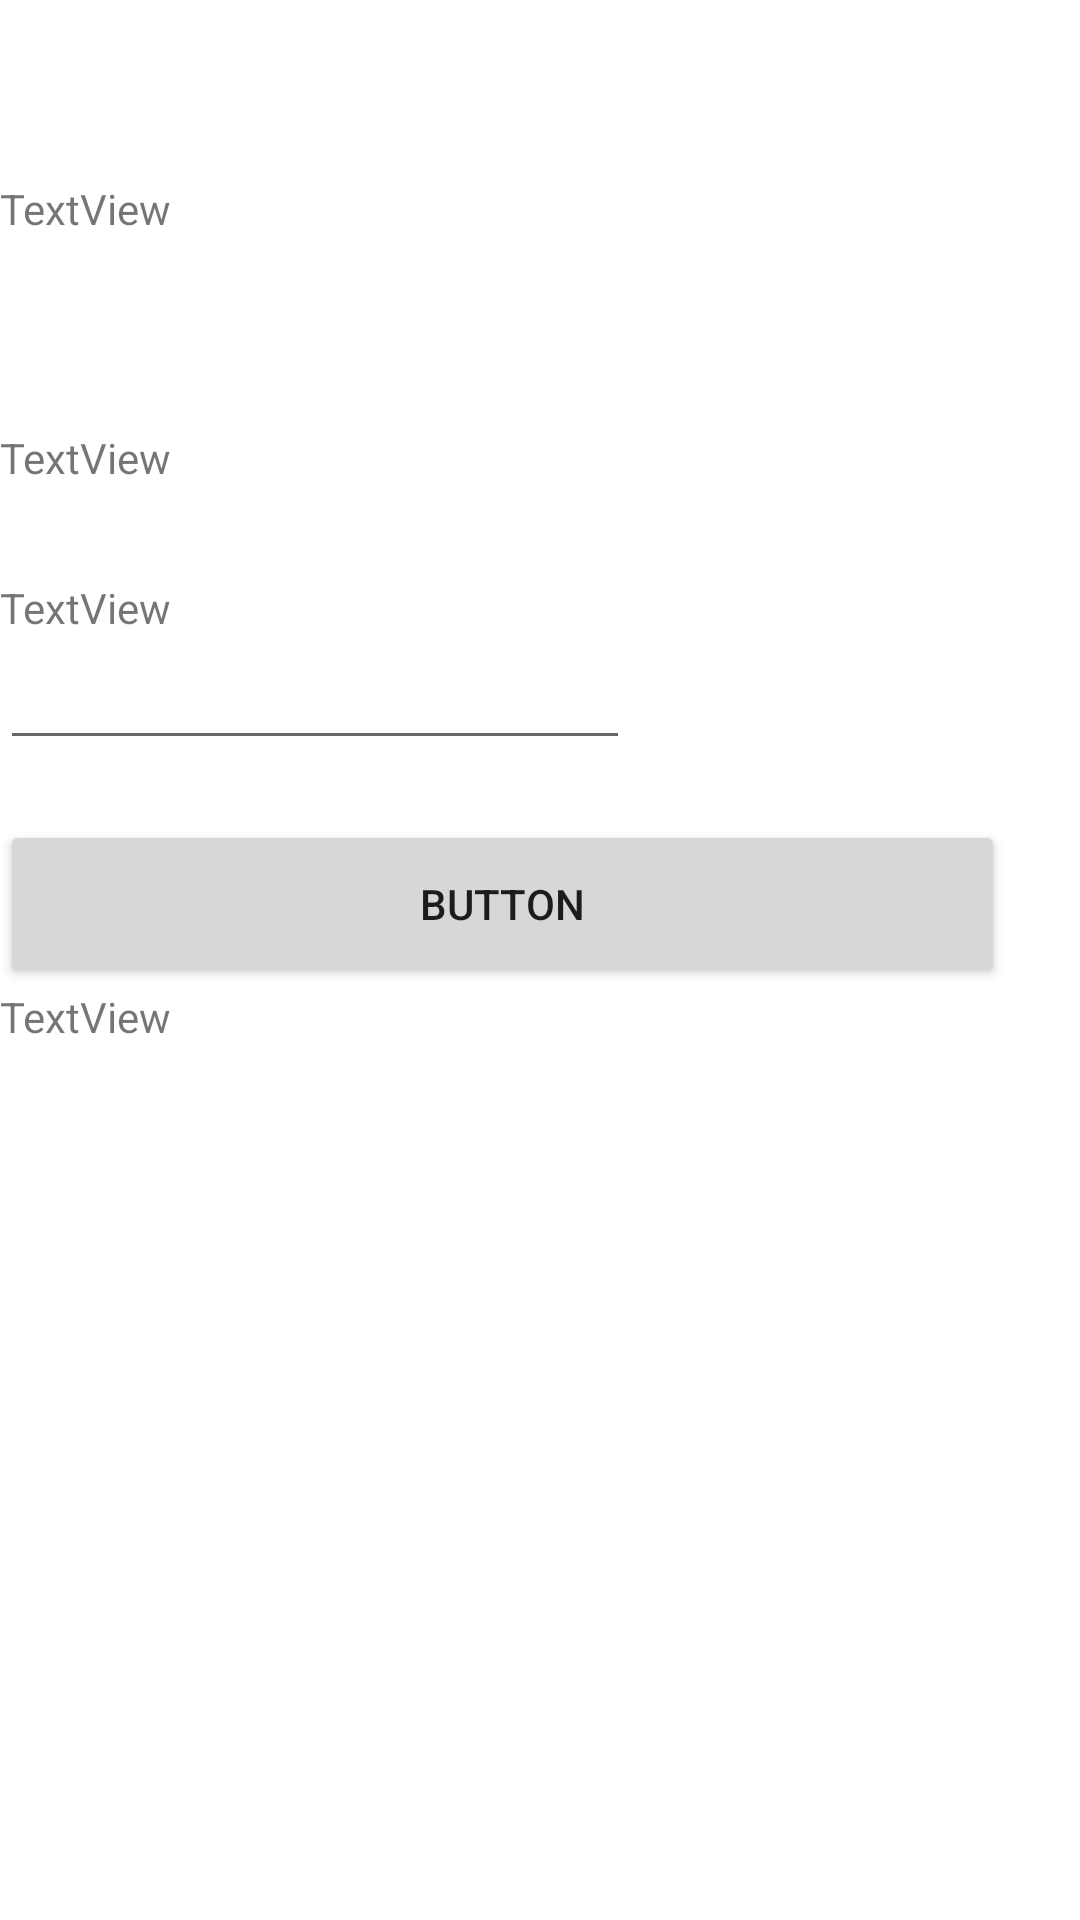

This screen was rendered from an Android layout file. Write that file and the resources it references.
<!-- AndroidManifest.xml: application theme Theme.Demoexcz -->
<!-- res/layout/activity_main5.xml -->
<?xml version="1.0" encoding="utf-8"?>
<androidx.constraintlayout.widget.ConstraintLayout xmlns:android="http://schemas.android.com/apk/res/android"
    xmlns:app="http://schemas.android.com/apk/res-auto"
    xmlns:tools="http://schemas.android.com/tools"
    android:layout_width="match_parent"
    android:layout_height="match_parent"
    tools:context=".MainActivity5">

    <LinearLayout
        android:layout_width="match_parent"
        android:layout_height="match_parent"
        android:orientation="vertical">

        <TextView
            android:id="@+id/textView6"
            android:layout_width="228dp"
            android:layout_height="28dp"
            android:layout_marginTop="60dp"
            android:text="TextView" />

        <TextView
            android:id="@+id/textView4"
            android:layout_width="338dp"
            android:layout_height="40dp"
            android:layout_marginTop="55dp"
            android:text="TextView" />

        <TextView
            android:id="@+id/textView5"
            android:layout_width="wrap_content"
            android:layout_height="wrap_content"
            android:layout_marginTop="10dp"
            android:text="TextView" />

        <EditText
            android:id="@+id/editTextTextEmailAddress2"
            android:layout_width="wrap_content"
            android:layout_height="wrap_content"
            android:ems="10"
            android:inputType="textEmailAddress" />

        <Button
            android:id="@+id/button"
            android:layout_width="335dp"
            android:layout_height="56dp"
            android:layout_marginTop="20dp"
            android:layout_weight=""
            android:text="Button" />

        <TextView
            android:id="@+id/textView7"
            android:layout_width="match_parent"
            android:layout_height="wrap_content"
            android:text="TextView" />

    </LinearLayout>
</androidx.constraintlayout.widget.ConstraintLayout>
<!-- resources referenced by this layout -->
<resources>
  <style name="Theme.Demoexcz" parent="Theme.MaterialComponents.DayNight.DarkActionBar">
          
          <item name="colorPrimary">@color/purple_500</item>
          <item name="colorPrimaryVariant">@color/purple_700</item>
          <item name="colorOnPrimary">@color/white</item>
          
          <item name="colorSecondary">@color/teal_200</item>
          <item name="colorSecondaryVariant">@color/teal_700</item>
          <item name="colorOnSecondary">@color/black</item>
          
          <item name="android:statusBarColor">?attr/colorPrimaryVariant</item>
          
      </style>
  <!-- not gathered from this repository: default colours our renderer supplied (Android Studio template values) -->
  <color name="purple_500">#FF6200EE</color>
  <color name="purple_700">#FF3700B3</color>
  <color name="teal_200">#FF03DAC5</color>
  <color name="teal_700">#FF018786</color>
  <color name="black">#FF000000</color>
  <color name="white">#FFFFFFFF</color>
</resources>
